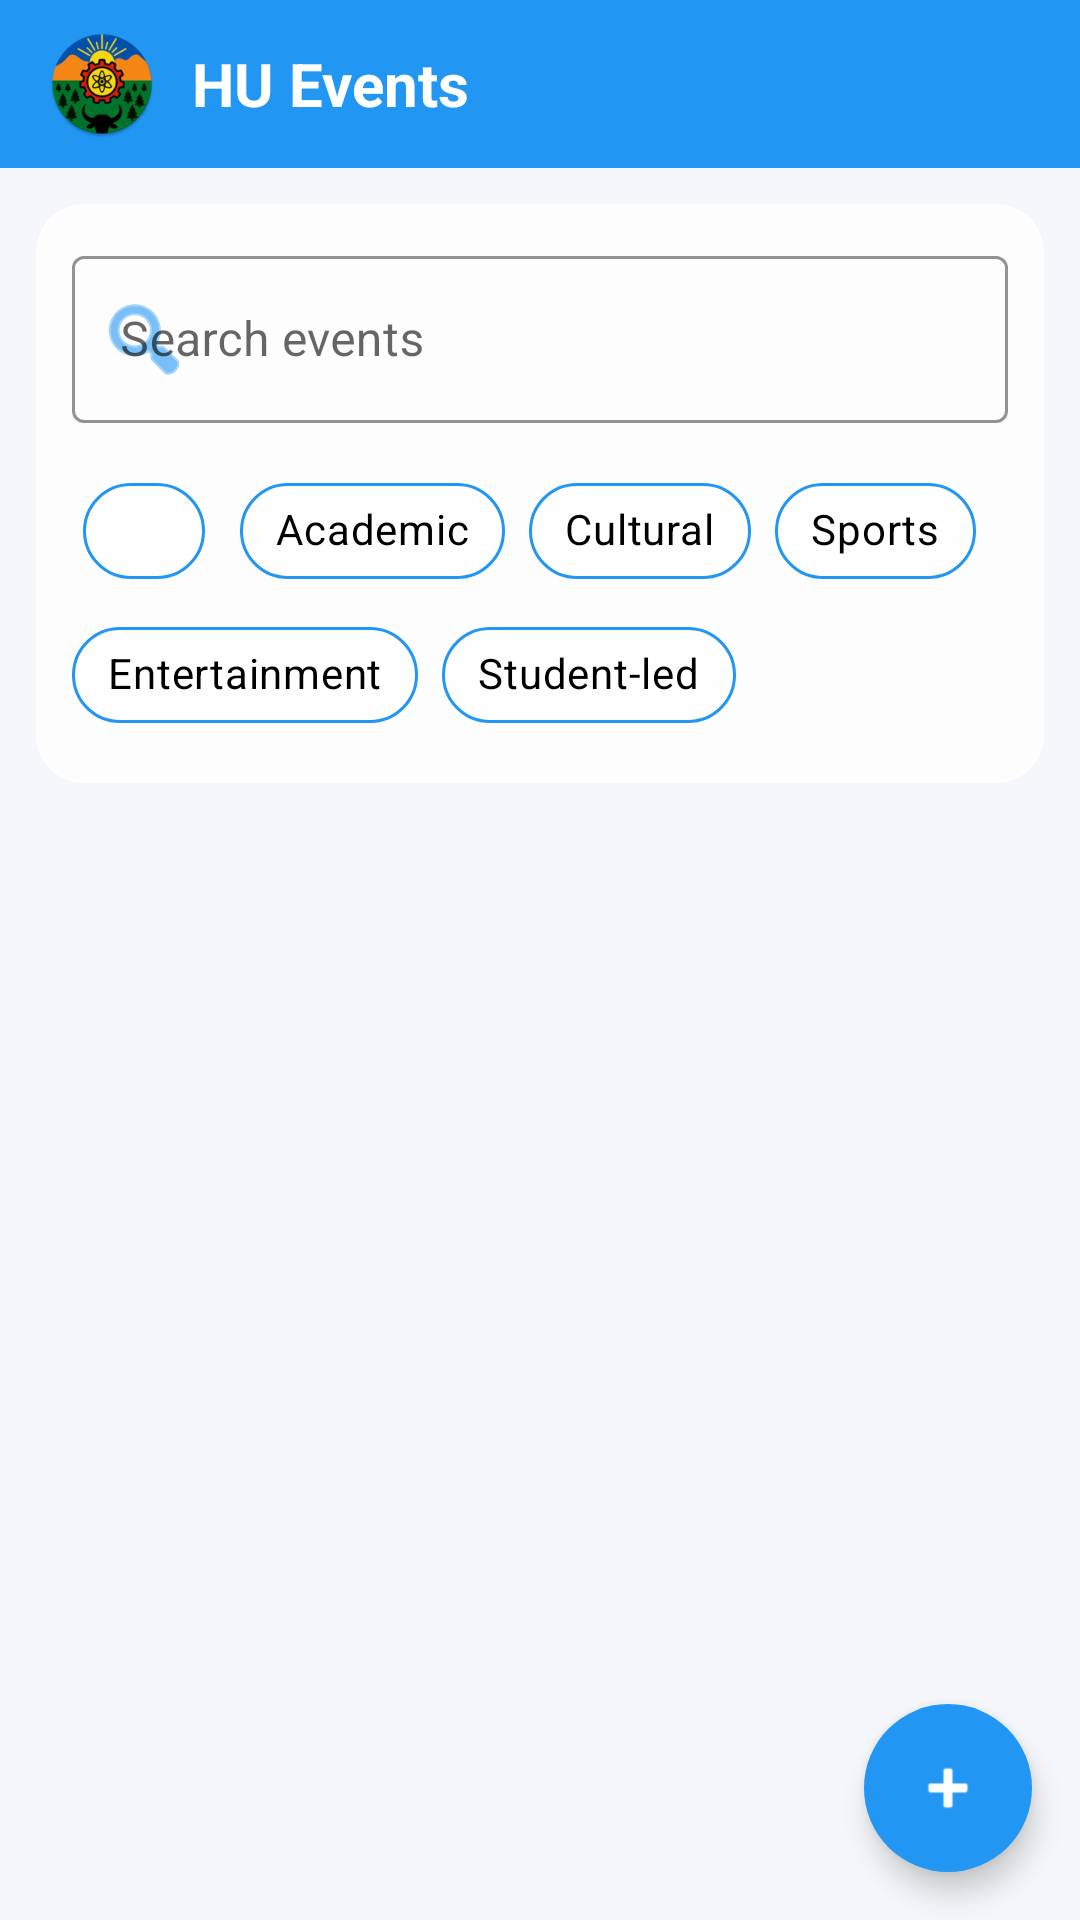

Here is an Android app screen rendered from its layout file. Give the layout XML and the strings, colors and styles it references.
<!-- AndroidManifest.xml: application theme Theme.HUEventApp -->
<!-- res/layout/activity_main.xml -->
<?xml version="1.0" encoding="utf-8"?>
<androidx.coordinatorlayout.widget.CoordinatorLayout
    xmlns:android="http://schemas.android.com/apk/res/android"
    xmlns:app="http://schemas.android.com/apk/res-auto"
    android:layout_width="match_parent"
    android:layout_height="match_parent"
    android:animateLayoutChanges="true">

    <com.google.android.material.appbar.AppBarLayout
        android:layout_width="match_parent"
        android:layout_height="wrap_content"
        android:background="@android:color/transparent"
        app:elevation="0dp">

        
        <androidx.appcompat.widget.Toolbar
            android:id="@+id/toolbar"
            android:layout_width="match_parent"
            android:layout_height="?attr/actionBarSize"
            android:background="@color/colorInfo"
            app:popupTheme="@style/ThemeOverlay.AppCompat.Light"
            app:theme="@style/ThemeOverlay.AppCompat.Dark.ActionBar"
            android:elevation="0dp">

            <LinearLayout
                android:layout_width="match_parent"
                android:layout_height="match_parent"
                android:gravity="center_vertical"
                android:orientation="horizontal">

                <ImageView
                    android:layout_width="36dp"
                    android:layout_height="36dp"
                    android:contentDescription="University Logo"
                    android:src="@mipmap/ic_launcher" />

                <TextView
                    android:layout_width="wrap_content"
                    android:layout_height="wrap_content"
                    android:layout_marginStart="12dp"
                    android:text="HU Events"
                    android:textColor="@color/colorOnPrimary"
                    android:textSize="20sp"
                    android:textStyle="bold" />
            </LinearLayout>
        </androidx.appcompat.widget.Toolbar>

        
        <com.google.android.material.card.MaterialCardView
            android:layout_width="match_parent"
            android:layout_height="wrap_content"
            android:layout_margin="12dp"
            app:cardElevation="0dp"
            app:cardCornerRadius="16dp"
            app:cardBackgroundColor="@color/glassSurface"
            app:strokeColor="@color/glassBorder"
            app:strokeWidth="1dp"
            android:animateLayoutChanges="true">

            <LinearLayout
                android:layout_width="match_parent"
                android:layout_height="wrap_content"
                android:orientation="vertical"
                android:padding="12dp">

                <com.google.android.material.textfield.TextInputLayout
                    android:layout_width="match_parent"
                    android:layout_height="wrap_content"
                    android:hint="Search events"
                    app:startIconDrawable="@android:drawable/ic_menu_search"
                    app:startIconTint="@color/colorPrimary"
                    app:boxStrokeColor="@color/colorPrimary"
                    app:hintTextColor="@color/colorPrimary"
                    style="@style/Widget.MaterialComponents.TextInputLayout.OutlinedBox">

                    <com.google.android.material.textfield.TextInputEditText
                        android:id="@+id/searchInput"
                        android:layout_width="match_parent"
                        android:layout_height="wrap_content"
                        android:inputType="text"
                        android:maxLines="1"
                        android:textSize="16sp"/>

                </com.google.android.material.textfield.TextInputLayout>

                <com.google.android.material.chip.ChipGroup
                    android:id="@+id/filterChipGroup"
                    android:layout_width="match_parent"
                    android:layout_height="wrap_content"
                    android:layout_marginTop="12dp"
                    app:singleSelection="true"
                    app:chipSpacingHorizontal="8dp">

                    <com.google.android.material.chip.Chip
                        android:id="@+id/chipAll"
                        android:layout_width="wrap_content"
                        android:layout_height="wrap_content"
                        android:text="All"
                        android:checked="true"
                        app:chipBackgroundColor="@color/chip_background_color"
                        app:chipStrokeColor="@color/colorPrimary"
                        app:chipStrokeWidth="1dp"
                        android:textColor="@color/chip_text_color"
                        style="@style/Widget.MaterialComponents.Chip.Choice"/>

                    <com.google.android.material.chip.Chip
                        android:id="@+id/chipAcademic"
                        android:layout_width="wrap_content"
                        android:layout_height="wrap_content"
                        android:text="Academic"
                        app:chipBackgroundColor="@color/chip_background_color"
                        app:chipStrokeColor="@color/colorPrimary"
                        app:chipStrokeWidth="1dp"
                        android:textColor="@color/chip_text_color"
                        style="@style/Widget.MaterialComponents.Chip.Choice"/>

                    <com.google.android.material.chip.Chip
                        android:id="@+id/chipCultural"
                        android:layout_width="wrap_content"
                        android:layout_height="wrap_content"
                        android:text="Cultural"
                        app:chipBackgroundColor="@color/chip_background_color"
                        app:chipStrokeColor="@color/colorPrimary"
                        app:chipStrokeWidth="1dp"
                        android:textColor="@color/chip_text_color"
                        style="@style/Widget.MaterialComponents.Chip.Choice"/>
                        
                    <com.google.android.material.chip.Chip
                        android:id="@+id/chipSports"
                        android:layout_width="wrap_content"
                        android:layout_height="wrap_content"
                        android:text="Sports"
                        app:chipBackgroundColor="@color/chip_background_color"
                        app:chipStrokeColor="@color/colorPrimary"
                        app:chipStrokeWidth="1dp"
                        android:textColor="@color/chip_text_color"
                        style="@style/Widget.MaterialComponents.Chip.Choice"/>
                        
                    <com.google.android.material.chip.Chip
                        android:id="@+id/chipEntertainment"
                        android:layout_width="wrap_content"
                        android:layout_height="wrap_content"
                        android:text="Entertainment"
                        app:chipBackgroundColor="@color/chip_background_color"
                        app:chipStrokeColor="@color/colorPrimary"
                        app:chipStrokeWidth="1dp"
                        android:textColor="@color/chip_text_color"
                        style="@style/Widget.MaterialComponents.Chip.Choice"/>

                    <com.google.android.material.chip.Chip
                        android:id="@+id/chipStudent"
                        android:layout_width="wrap_content"
                        android:layout_height="wrap_content"
                        android:text="Student-led"
                        app:chipBackgroundColor="@color/chip_background_color"
                        app:chipStrokeColor="@color/colorPrimary"
                        app:chipStrokeWidth="1dp"
                        android:textColor="@color/chip_text_color"
                        style="@style/Widget.MaterialComponents.Chip.Choice"/>

                </com.google.android.material.chip.ChipGroup>

            </LinearLayout>

        </com.google.android.material.card.MaterialCardView>

    </com.google.android.material.appbar.AppBarLayout>

    <androidx.recyclerview.widget.RecyclerView
        android:id="@+id/eventsRecyclerView"
        android:layout_width="match_parent"
        android:layout_height="match_parent"
        android:clipToPadding="false"
        android:padding="12dp"
        android:scrollbars="vertical"
        android:layoutAnimation="@anim/layout_animation_fall_down"
        app:layout_behavior="@string/appbar_scrolling_view_behavior"/>
        
    
    <com.google.android.material.floatingactionbutton.FloatingActionButton
        android:id="@+id/fabAddEvent"
        android:layout_width="wrap_content"
        android:layout_height="wrap_content"
        android:layout_gravity="bottom|end"
        android:layout_margin="16dp"
        android:src="@android:drawable/ic_input_add"
        app:tint="@color/colorOnPrimary"
        android:background="@drawable/fab_ripple"
        app:backgroundTint="@color/colorPrimary"
        app:borderWidth="0dp"
        app:elevation="6dp"
        app:fabSize="normal"
        android:stateListAnimator="@null"
        android:clickable="true"
        android:focusable="true"
        android:contentDescription="Add new event" />

</androidx.coordinatorlayout.widget.CoordinatorLayout>
<!-- resources referenced by this layout -->
<resources>
  <color name="colorInfo">#2196F3</color>
  <color name="colorOnPrimary">#FFFFFF</color>
  <color name="colorPrimary">#2196F3</color>
  <color name="glassBorder">#33FFFFFF</color>
  <color name="glassSurface">#CCFFFFFF</color>
  <!-- drawable fab_ripple (drawable) -->
  <?xml version="1.0" encoding="utf-8"?>
  <ripple xmlns:android="http://schemas.android.com/apk/res/android"
      android:color="@color/colorPrimaryLight">
      <item android:id="@android:id/mask">
          <shape android:shape="oval">
              <solid android:color="@color/colorPrimary" />
          </shape>
      </item>
      <item>
          <shape android:shape="oval">
              <gradient
                  android:type="radial"
                  android:gradientRadius="32dp"
                  android:startColor="@color/colorPrimary"
                  android:endColor="@color/colorPrimaryDark" />
          </shape>
      </item>
  </ripple>
  <!-- mipmap ic_launcher: webp bitmap (mipmap-hdpi, 7292 bytes) -->
  <style name="Theme.HUEventApp" parent="Theme.MaterialComponents.DayNight.NoActionBar">
          
          <item name="colorPrimary">@color/colorPrimary</item>
          <item name="colorPrimaryDark">@color/colorPrimaryDark</item>
          <item name="colorAccent">@color/colorAccent</item>
          <item name="colorPrimaryVariant">@color/colorPrimaryDark</item>
          <item name="colorOnPrimary">@color/colorOnPrimary</item>
          
          <item name="colorSecondary">@color/colorSecondary</item>
          <item name="colorSecondaryVariant">@color/colorSecondaryVariant</item>
          <item name="colorOnSecondary">@color/colorOnSecondary</item>
          
          <item name="android:statusBarColor">@color/colorPrimaryDark</item>
          <item name="android:windowLightStatusBar">true</item>
          
          <item name="android:windowBackground">@color/colorBackground</item>
          <item name="colorSurface">@color/glassSurface</item>
          <item name="colorOnSurface">@color/colorOnSurface</item>
          
          <item name="android:textColorPrimary">@color/colorOnSurface</item>
          <item name="actionMenuTextColor">@color/colorOnSurface</item>
          <item name="android:actionMenuTextColor">@color/colorOnSurface</item>
          
          <item name="colorControlNormal">@color/colorPrimaryDark</item>
          
          <item name="android:windowActivityTransitions">true</item>
          <item name="android:windowEnterTransition">@android:transition/fade</item>
          <item name="android:windowExitTransition">@android:transition/fade</item>
      </style>
  <color name="colorPrimaryLight">#8E99F3</color>
  <color name="colorPrimaryDark">#1976D2</color>
  <color name="colorAccent">#03A9F4</color>
  <color name="colorSecondary">#03A9F4</color>
  <color name="colorSecondaryVariant">#0288D1</color>
  <color name="colorOnSecondary">#FFFFFF</color>
  <color name="colorBackground">#F5F7FA</color>
  <color name="colorOnSurface">#000000</color>
</resources>
